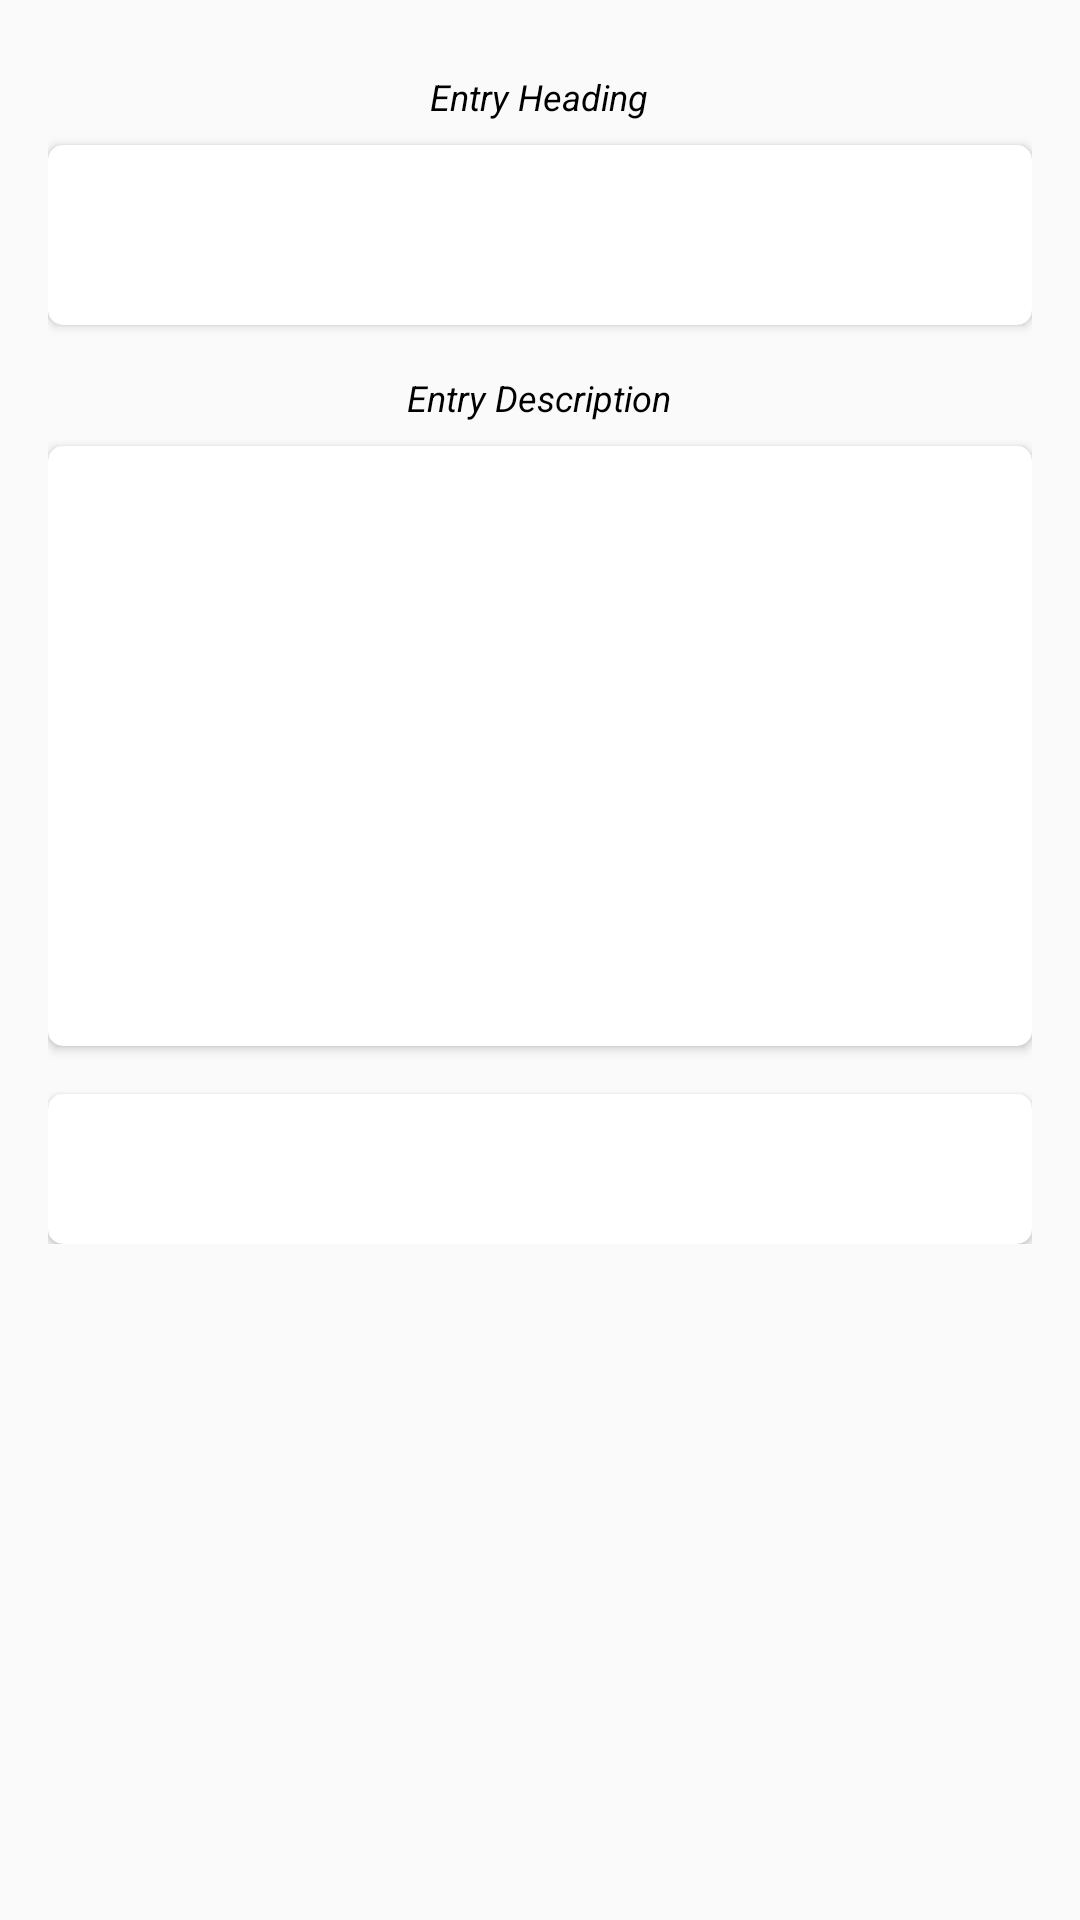

Here is an Android app screen rendered from its layout file. Give the layout XML and the strings, colors and styles it references.
<!-- AndroidManifest.xml: application theme AppTheme -->
<!-- res/layout/activity_journal_detail.xml -->
<?xml version="1.0" encoding="utf-8"?>
<ScrollView
    xmlns:android="http://schemas.android.com/apk/res/android"
    xmlns:app="http://schemas.android.com/apk/res-auto"
    xmlns:tools="http://schemas.android.com/tools"
    android:layout_width="match_parent"
    android:layout_height="match_parent"
    tools:context=".activity.JournalDetailActivity">

    <LinearLayout
        android:layout_width="match_parent"
        android:layout_height="wrap_content"
        android:padding="@dimen/padding_16"
        android:orientation="vertical">

        <TextView
            android:layout_width="wrap_content"
            android:layout_height="wrap_content"
            android:layout_gravity="center_horizontal"
            android:textSize="@dimen/text_view_small_size"
            android:textStyle="italic"
            android:padding="@dimen/padding_8dp"
            android:textColor="@color/black"
            android:text="@string/entry_heading"
            tools:text="Entry Heading"/>

        <android.support.v7.widget.CardView
            android:layout_width="match_parent"
            android:layout_height="60dp"
            android:clickable="true"
            android:focusable="true"
            app:cardCornerRadius="5dp">

            <TextView
                android:id="@+id/text_entry_header"
                android:layout_width="wrap_content"
                android:layout_height="wrap_content"
                android:layout_gravity="center_horizontal"
                android:layout_marginTop="@dimen/padding_16"
                android:textSize="@dimen/text_view_medium_size"
                android:fontFamily="@font/roboto_medium_italic"
                tools:text="KNEAD WITH LOVE" />
        </android.support.v7.widget.CardView>

        <TextView
            android:layout_width="wrap_content"
            android:layout_height="wrap_content"
            android:layout_gravity="center_horizontal"
            android:textSize="@dimen/text_view_small_size"
            android:textStyle="italic"
            android:paddingBottom="@dimen/padding_8dp"
            android:layout_marginTop="@dimen/padding_16"
            android:textColor="@color/black"
            android:text="@string/entry_description"
            tools:text="Entry Heading"/>

        <android.support.v7.widget.CardView
            android:layout_width="match_parent"
            android:layout_height="200dp"
            android:clickable="true"
            android:focusable="true"
            app:cardCornerRadius="5dp">

            <TextView
                android:id="@+id/text_entry_description"
                android:layout_width="wrap_content"
                android:layout_height="wrap_content"
                android:padding="@dimen/padding_8dp"
                android:layout_gravity="center_horizontal"
                android:layout_marginTop="@dimen/padding_16"
                android:textSize="@dimen/text_view_regular_size"
                android:fontFamily="@font/roboto_medium_italic"
                tools:text="Today i went to market and bought baking ingredients for baking a cake,
I came back " />
        </android.support.v7.widget.CardView>


        <android.support.v7.widget.CardView
            android:layout_width="match_parent"
            android:layout_height="50dp"
            android:layout_marginTop="@dimen/padding_16"
            android:clickable="true"
            android:focusable="true"
            app:cardCornerRadius="5dp">

            <TextView
                android:id="@+id/text_entry_time"
                android:layout_width="wrap_content"
                android:layout_height="wrap_content"
                android:padding="@dimen/padding_16"
                android:layout_gravity="center_horizontal"
                android:textSize="@dimen/text_view_regular_size"
                android:fontFamily="@font/roboto_medium_italic"
                tools:text="Entry Made On 25/06/2018 at 12:45 AM" />
        </android.support.v7.widget.CardView>
    </LinearLayout>

</ScrollView>
<!-- resources referenced by this layout -->
<resources>
  <color name="black">#000000</color>
  <dimen name="padding_16">16dp</dimen>
  <dimen name="padding_8dp">8dp</dimen>
  <dimen name="text_view_medium_size">20sp</dimen>
  <dimen name="text_view_regular_size">14sp</dimen>
  <dimen name="text_view_small_size">12sp</dimen>
  <string name="entry_description">Entry Description</string>
  <string name="entry_heading">Entry Heading</string>
  <style name="AppTheme" parent="Theme.AppCompat.Light.DarkActionBar">
          
          <item name="colorPrimary">@color/colorPrimary</item>
          <item name="colorPrimaryDark">@color/colorPrimaryDark</item>
          <item name="colorAccent">@color/colorAccent</item>
      </style>
  <color name="colorPrimary">#4CAF50</color>
  <color name="colorPrimaryDark">#388E3C</color>
  <color name="colorAccent">#FF5722</color>
</resources>
